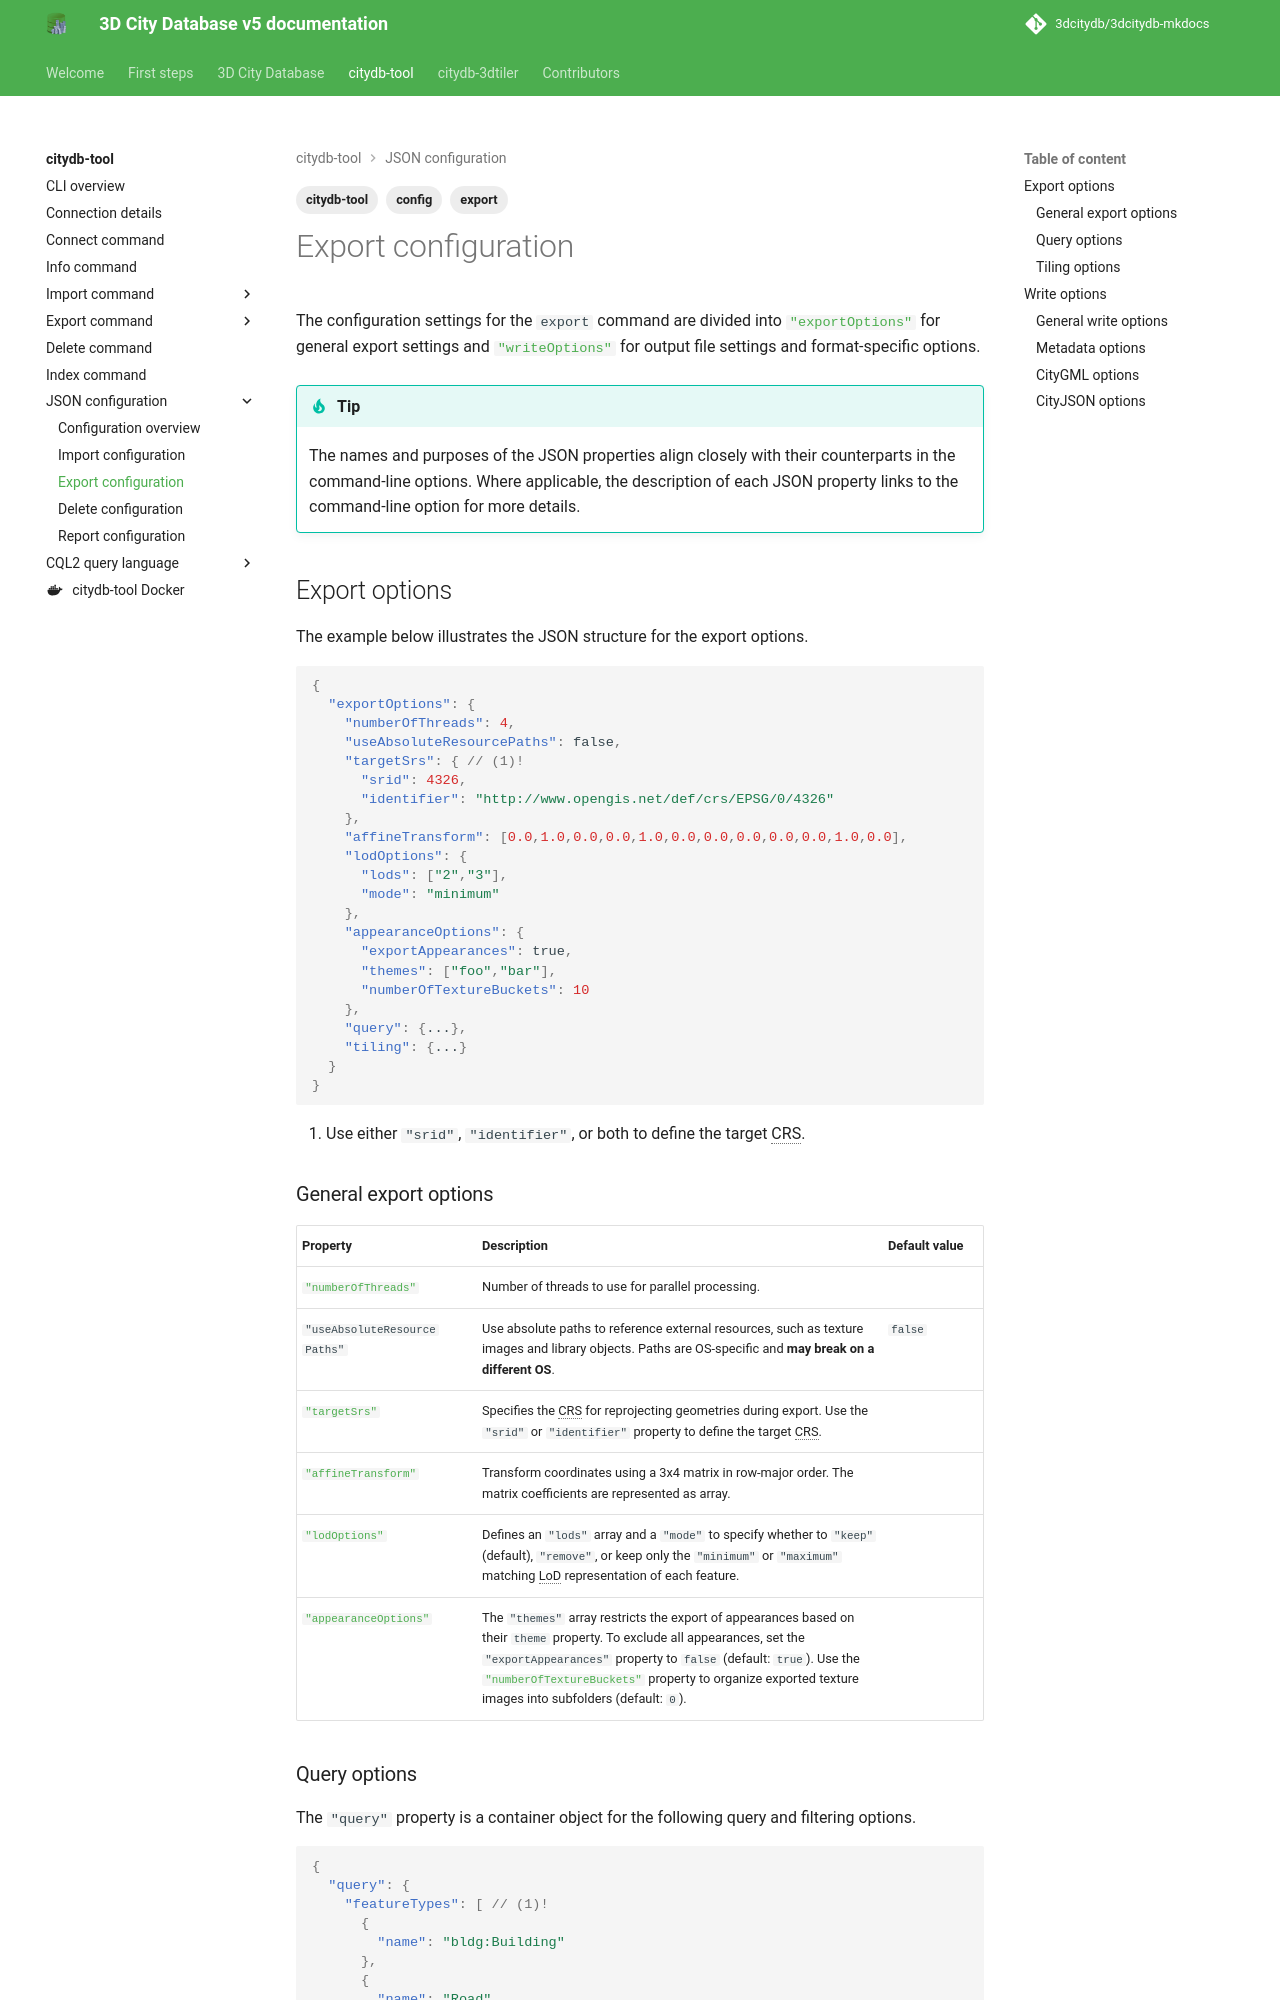

repository: 3dcitydb/3dcitydb-mkdocs · page: edge/citydb-tool/export-config/index.html · generator: mkdocs

---
title: Export configuration
description: Description of the JSON export configuration
tags:
  - citydb-tool
  - export
  - config
---

The configuration settings for the `export` command are divided into [`"exportOptions"`](#export-options) for general export
settings and [`"writeOptions"`](#write-options) for output file settings and format-specific options.

!!! tip
    The names and purposes of the JSON properties align closely with their counterparts in the command-line options. Where
    applicable, the description of each JSON property links to the command-line option for more details.

## Export options

The example below illustrates the JSON structure for the export options.

```json
{
  "exportOptions": {
    "numberOfThreads": 4,
    "useAbsoluteResourcePaths": false,
    "targetSrs": { // (1)!
      "srid": 4326,
      "identifier": "http://www.opengis.net/def/crs/EPSG/0/4326"
    },
    "affineTransform": [0.0,1.0,0.0,0.0,1.0,0.0,0.0,0.0,0.0,0.0,1.0,0.0],
    "lodOptions": {
      "lods": ["2","3"],
      "mode": "minimum"
    },
    "appearanceOptions": {
      "exportAppearances": true,
      "themes": ["foo","bar"],
      "numberOfTextureBuckets": 10
    },
    "query": {...},
    "tiling": {...}
  }
}
```

1. Use either `"srid"`, `"identifier"`, or both to define the target CRS.

### General export options

| <div style="width:170px;">Property</div>                        | Description                                                                                                                                                                                                                                                                                                 | Default value |
|-----------------------------------------------------------------|-------------------------------------------------------------------------------------------------------------------------------------------------------------------------------------------------------------------------------------------------------------------------------------------------------------|---------------|
| [`"numberOfThreads"`](export.md#controlling-the-export-process) | Number of threads to use for parallel processing.                                                                                                                                                                                                                                                           |               |
| <code>"useAbsoluteResource<br/>Paths"</code>                    | Use absolute paths to reference external resources, such as texture images and library objects. Paths are OS-specific and **may break on a different OS**.                                                                                                                                                  | `false`       |
| [`"targetSrs"`](export.md#reprojecting-geometries)              | Specifies the CRS for reprojecting geometries during export. Use the `"srid"` or `"identifier"` property to define the target CRS.                                                                                                                                                                          |               |
| [`"affineTransform"`](export.md#transforming-geometries)        | Transform coordinates using a 3x4 matrix in row-major order. The matrix coefficients are represented as array.                                                                                                                                                                                              |               |
| [`"lodOptions"`](export.md#lod-filter)                          | Defines an `"lods"` array and a `"mode"` to specify whether to `"keep"` (default), `"remove"`, or keep only the `"minimum"` or `"maximum"` matching LoD representation of each feature.                                                                                                                     |               |
| [`"appearanceOptions"`](export.md#appearance-filter)            | The `"themes"` array restricts the export of appearances based on their `theme` property. To exclude all appearances, set the `"exportAppearances"` property to `false` (default: `true`).  Use the [`"numberOfTextureBuckets"`](export.md#specifying-the-output-file) property to organize exported texture images into subfolders (default: `0`). |               |
